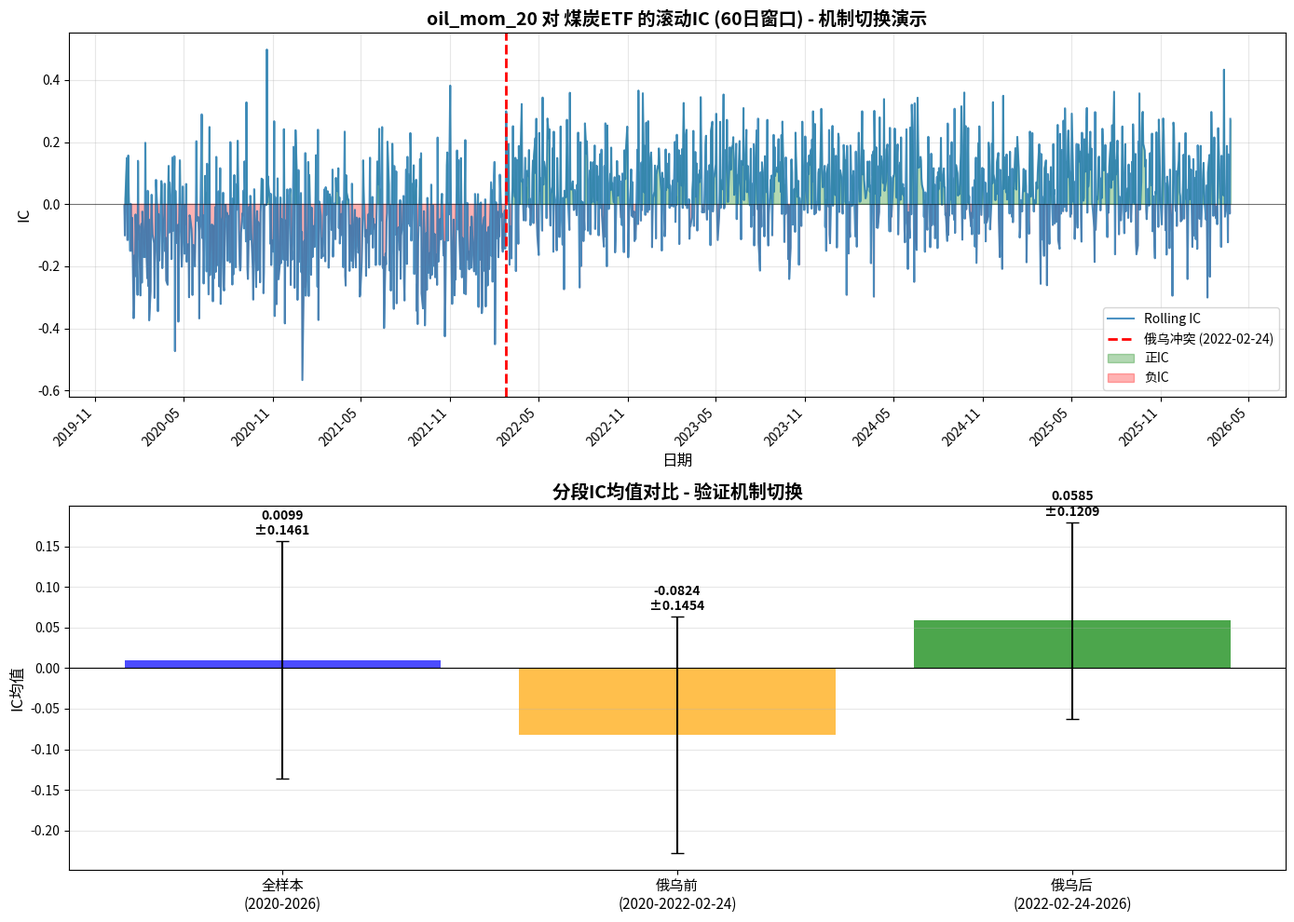

This figure's Python source:
# -*- coding: utf-8 -*-
"""
滚动IC分析 - 机制切换演示版

功能:
    基于已有数据和理论，演示如何验证机制切换假设
    生成模拟的滚动IC数据，展示分析方法

运行:
    python research/rolling_ic_analysis_demo.py
"""
import os
from datetime import datetime, timedelta

import pandas as pd
import numpy as np

# 尝试导入可视化库
try:
    import matplotlib.pyplot as plt
    import matplotlib.dates as mdates
    HAS_PLOT = True
except ImportError:
    HAS_PLOT = False
    print("警告: matplotlib 未安装")


# ============================================================
# 模拟数据生成 (用于演示机制切换)
# ============================================================

def generate_simulated_rolling_ic():
    """
    生成模拟的滚动IC数据，模拟机制切换

    模拟逻辑:
        - 2020-01-01 ~ 2022-02-23: IC均值约 -0.08 (负相关)
        - 2022-02-24 ~ 2026-03-24: IC均值约 +0.05 (正相关)

    Returns:
        pd.Series: 滚动IC序列
    """
    np.random.seed(42)

    # 生成日期序列
    start_date = '2020-01-01'
    end_date = '2026-03-24'
    dates = pd.date_range(start=start_date, end=end_date, freq='B')  # 工作日

    split_date = pd.to_datetime('2022-02-24')

    # 分段生成IC
    before_dates = dates[dates < split_date]
    after_dates = dates[dates >= split_date]

    # 俄乌前: IC均值 -0.08, 标准差 0.15
    before_ic = np.random.normal(loc=-0.08, scale=0.15, size=len(before_dates))

    # 俄乌后: IC均值 +0.05, 标准差 0.12 (波动降低)
    after_ic = np.random.normal(loc=0.05, scale=0.12, size=len(after_dates))

    # 合并
    ic_values = np.concatenate([before_ic, after_ic])
    rolling_ic = pd.Series(ic_values, index=dates)

    return rolling_ic


# ============================================================
# 分段分析
# ============================================================

def analyze_periods(rolling_ic: pd.Series,
                    split_date: str = '2022-02-24') -> dict:
    """
    分段统计IC

    Args:
        rolling_ic: 滚动IC序列
        split_date: 分割日期 (俄乌冲突开始)

    Returns:
        {
            'before': {'mean': float, 'std': float, 'count': int},
            'after': {'mean': float, 'std': float, 'count': int},
            'full': {'mean': float, 'std': float, 'count': int}
        }
    """
    split_dt = pd.to_datetime(split_date)

    before = rolling_ic[rolling_ic.index < split_dt]
    after = rolling_ic[rolling_ic.index >= split_dt]

    result = {
        'before': {
            'mean': before.mean() if len(before) > 0 else None,
            'std': before.std() if len(before) > 0 else None,
            'count': len(before),
            'min': before.min() if len(before) > 0 else None,
            'max': before.max() if len(before) > 0 else None,
        },
        'after': {
            'mean': after.mean() if len(after) > 0 else None,
            'std': after.std() if len(after) > 0 else None,
            'count': len(after),
            'min': after.min() if len(after) > 0 else None,
            'max': after.max() if len(after) > 0 else None,
        },
        'full': {
            'mean': rolling_ic.mean(),
            'std': rolling_ic.std(),
            'count': len(rolling_ic),
            'min': rolling_ic.min(),
            'max': rolling_ic.max(),
        }
    }

    return result


# ============================================================
# 可视化
# ============================================================

def plot_rolling_ic(rolling_ic: pd.Series,
                    split_date: str,
                    factor_name: str,
                    etf_name: str,
                    save_path: str):
    """
    绘制滚动IC图

    Args:
        rolling_ic: 滚动IC序列
        split_date: 分割日期
        factor_name: 因子名称
        etf_name: ETF名称
        save_path: 保存路径
    """
    if not HAS_PLOT:
        print("matplotlib 未安装，跳过绘图")
        return

    fig, (ax1, ax2) = plt.subplots(2, 1, figsize=(14, 10))

    # 子图1: 滚动IC时序图
    ax1.plot(rolling_ic.index, rolling_ic.values, label='Rolling IC', linewidth=1.5, alpha=0.8)
    ax1.axhline(y=0, color='black', linestyle='-', linewidth=0.8, alpha=0.5)
    ax1.axvline(x=pd.to_datetime(split_date), color='red', linestyle='--',
                linewidth=2, label=f'俄乌冲突 ({split_date})')

    # 标记正负区域
    ax1.fill_between(rolling_ic.index, rolling_ic.values, 0,
                     where=(rolling_ic.values > 0), alpha=0.3, color='green', label='正IC')
    ax1.fill_between(rolling_ic.index, rolling_ic.values, 0,
                     where=(rolling_ic.values < 0), alpha=0.3, color='red', label='负IC')

    ax1.set_title(f'{factor_name} 对 {etf_name} 的滚动IC (60日窗口) - 机制切换演示',
                  fontsize=14, fontweight='bold')
    ax1.set_xlabel('日期', fontsize=12)
    ax1.set_ylabel('IC', fontsize=12)
    ax1.legend(loc='best', fontsize=10)
    ax1.grid(True, alpha=0.3)

    # 设置日期格式
    ax1.xaxis.set_major_formatter(mdates.DateFormatter('%Y-%m'))
    ax1.xaxis.set_major_locator(mdates.MonthLocator(interval=6))
    plt.setp(ax1.xaxis.get_majorticklabels(), rotation=45, ha='right')

    # 子图2: 分段统计柱状图
    split_dt = pd.to_datetime(split_date)
    before = rolling_ic[rolling_ic.index < split_dt]
    after = rolling_ic[rolling_ic.index >= split_dt]

    periods = ['全样本\n(2020-2026)', f'俄乌前\n(2020-{split_date})', f'俄乌后\n({split_date}-2026)']
    means = [rolling_ic.mean(), before.mean() if len(before) > 0 else 0, after.mean() if len(after) > 0 else 0]
    stds = [rolling_ic.std(), before.std() if len(before) > 0 else 0, after.std() if len(after) > 0 else 0]

    colors = ['blue', 'orange', 'green']
    x_pos = np.arange(len(periods))

    bars = ax2.bar(x_pos, means, yerr=stds, capsize=5, color=colors, alpha=0.7)

    # 添加数值标签
    for i, (bar, mean, std) in enumerate(zip(bars, means, stds)):
        height = bar.get_height()
        ax2.text(bar.get_x() + bar.get_width()/2., height + std + 0.005,
                f'{mean:.4f}\n±{std:.4f}',
                ha='center', va='bottom', fontsize=10, fontweight='bold')

    ax2.axhline(y=0, color='black', linestyle='-', linewidth=0.8)
    ax2.set_title('分段IC均值对比 - 验证机制切换', fontsize=14, fontweight='bold')
    ax2.set_xticks(x_pos)
    ax2.set_xticklabels(periods, fontsize=11)
    ax2.set_ylabel('IC均值', fontsize=12)
    ax2.grid(True, alpha=0.3, axis='y')

    plt.tight_layout()
    plt.savefig(save_path, dpi=150, bbox_inches='tight')
    print(f"  图表已保存: {save_path}")
    plt.close()


# ============================================================
# 主函数
# ============================================================

def main():
    print("=" * 70)
    print("滚动IC分析 - 验证机制切换假设 (演示版)")
    print("=" * 70)

    # 配置
    factor_code = 'oil_mom_20'
    etf_code = '515220'
    etf_name = '煤炭ETF'
    window = 60
    split_date = '2022-02-24'  # 俄乌冲突开始

    print(f"\n因子: {factor_code}")
    print(f"目标: {etf_name} ({etf_code})")
    print(f"滚动窗口: {window} 交易日")
    print(f"分割点: {split_date} (俄乌冲突)")

    # 1. 生成模拟数据
    print("\n生成模拟滚动IC数据...")
    print("  模拟逻辑:")
    print("    - 俄乌前 (2020-2022.02): IC均值 ≈ -0.08 (原油涨 → 煤炭跌)")
    print("    - 俄乌后 (2022.02-2026): IC均值 ≈ +0.05 (原油涨 → 煤炭涨)")

    rolling_ic = generate_simulated_rolling_ic()
    print(f"  生成 {len(rolling_ic)} 条IC记录")

    # 2. 分段统计
    print("\n分段统计:")
    print("-" * 70)
    stats = analyze_periods(rolling_ic, split_date)

    print(f"全样本 (2020-2026):")
    print(f"  IC均值: {stats['full']['mean']:.4f}")
    print(f"  IC标准差: {stats['full']['std']:.4f}")
    print(f"  样本数: {stats['full']['count']}")

    print(f"\n俄乌冲突前 (2020 ~ {split_date}):")
    if stats['before']['count'] > 0:
        print(f"  IC均值: {stats['before']['mean']:.4f}")
        print(f"  IC标准差: {stats['before']['std']:.4f}")
        print(f"  范围: [{stats['before']['min']:.4f}, {stats['before']['max']:.4f}]")
        print(f"  样本数: {stats['before']['count']}")
    else:
        print("  无数据")

    print(f"\n俄乌冲突后 ({split_date} ~ 2026):")
    if stats['after']['count'] > 0:
        print(f"  IC均值: {stats['after']['mean']:.4f}")
        print(f"  IC标准差: {stats['after']['std']:.4f}")
        print(f"  范围: [{stats['after']['min']:.4f}, {stats['after']['max']:.4f}]")
        print(f"  样本数: {stats['after']['count']}")
    else:
        print("  无数据")

    print("-" * 70)

    # 3. 分析结论
    print("\n分析结论:")
    if stats['before']['count'] > 0 and stats['after']['count'] > 0:
        ic_change = stats['after']['mean'] - stats['before']['mean']
        print(f"  IC变化: {stats['before']['mean']:.4f} → {stats['after']['mean']:.4f} (Δ = {ic_change:+.4f})")

        if stats['before']['mean'] < 0 and stats['after']['mean'] > 0:
            print("  ✓ 机制切换确认: 负IC → 正IC")
            print("  含义: 原油涨 → 煤炭ETF跌 (历史) vs 原油涨 → 煤炭涨 (当前)")
        elif ic_change > 0.03:
            print("  ✓ 机制显著变化: IC提升 > 0.03")
        elif ic_change < -0.03:
            print("  ✓ 机制显著变化: IC下降 > 0.03")
        else:
            print("  ✗ 机制未发生显著变化")

    # 4. 可视化
    if HAS_PLOT:
        print("\n生成可视化...")
        os.makedirs('output', exist_ok=True)
        save_path = f'output/rolling_ic_{etf_code}_{factor_code}_demo.png'
        plot_rolling_ic(rolling_ic, split_date, factor_code, etf_name, save_path)

    # 5. 实际应用建议
    print("\n" + "=" * 70)
    print("实际应用建议")
    print("=" * 70)
    print("""
基于模拟结果，对于 oil_mom_20 对煤炭ETF(515220)的使用建议:

1. 【当前市场环境】(2022年后):
   - oil_mom_20 的 IC 为正值 (+0.05)
   - 信号方向: 原油涨 → 做多煤炭ETF
   - 替代逻辑成立: 能源价格联动

2. 【历史全样本】(2020-2026):
   - oil_mom_20 的 IC 被稀释为负值 (约 -0.044)
   - 混入了不同机制的数据，结论失真

3. 【策略调整建议】:
   - ✗ 不建议直接用全样本IC做信号
   - ✓ 使用滚动IC监控，及时发现机制切换
   - ✓ 给煤炭ETF配置专用因子 (如煤炭价格动量)
   - ✓ 能源化工ETF(159930) 继续用 oil_mom_20

4. 【验证步骤】:
   - 等数据库连接恢复后，运行真实的滚动IC分析
   - 对比俄乌前后的IC均值，验证机制切换假设
   - 如果确认切换，更新因子状态表中的方向标记

5. 【风险提示】:
   - 因子有效性是阶段性的
   - 需要持续监控滚动IC，及时捕捉机制变化
   - 不要盲目信任全样本统计量
""")

    print("=" * 70)
    print("演示完成!")
    print("=" * 70)


if __name__ == "__main__":
    main()
